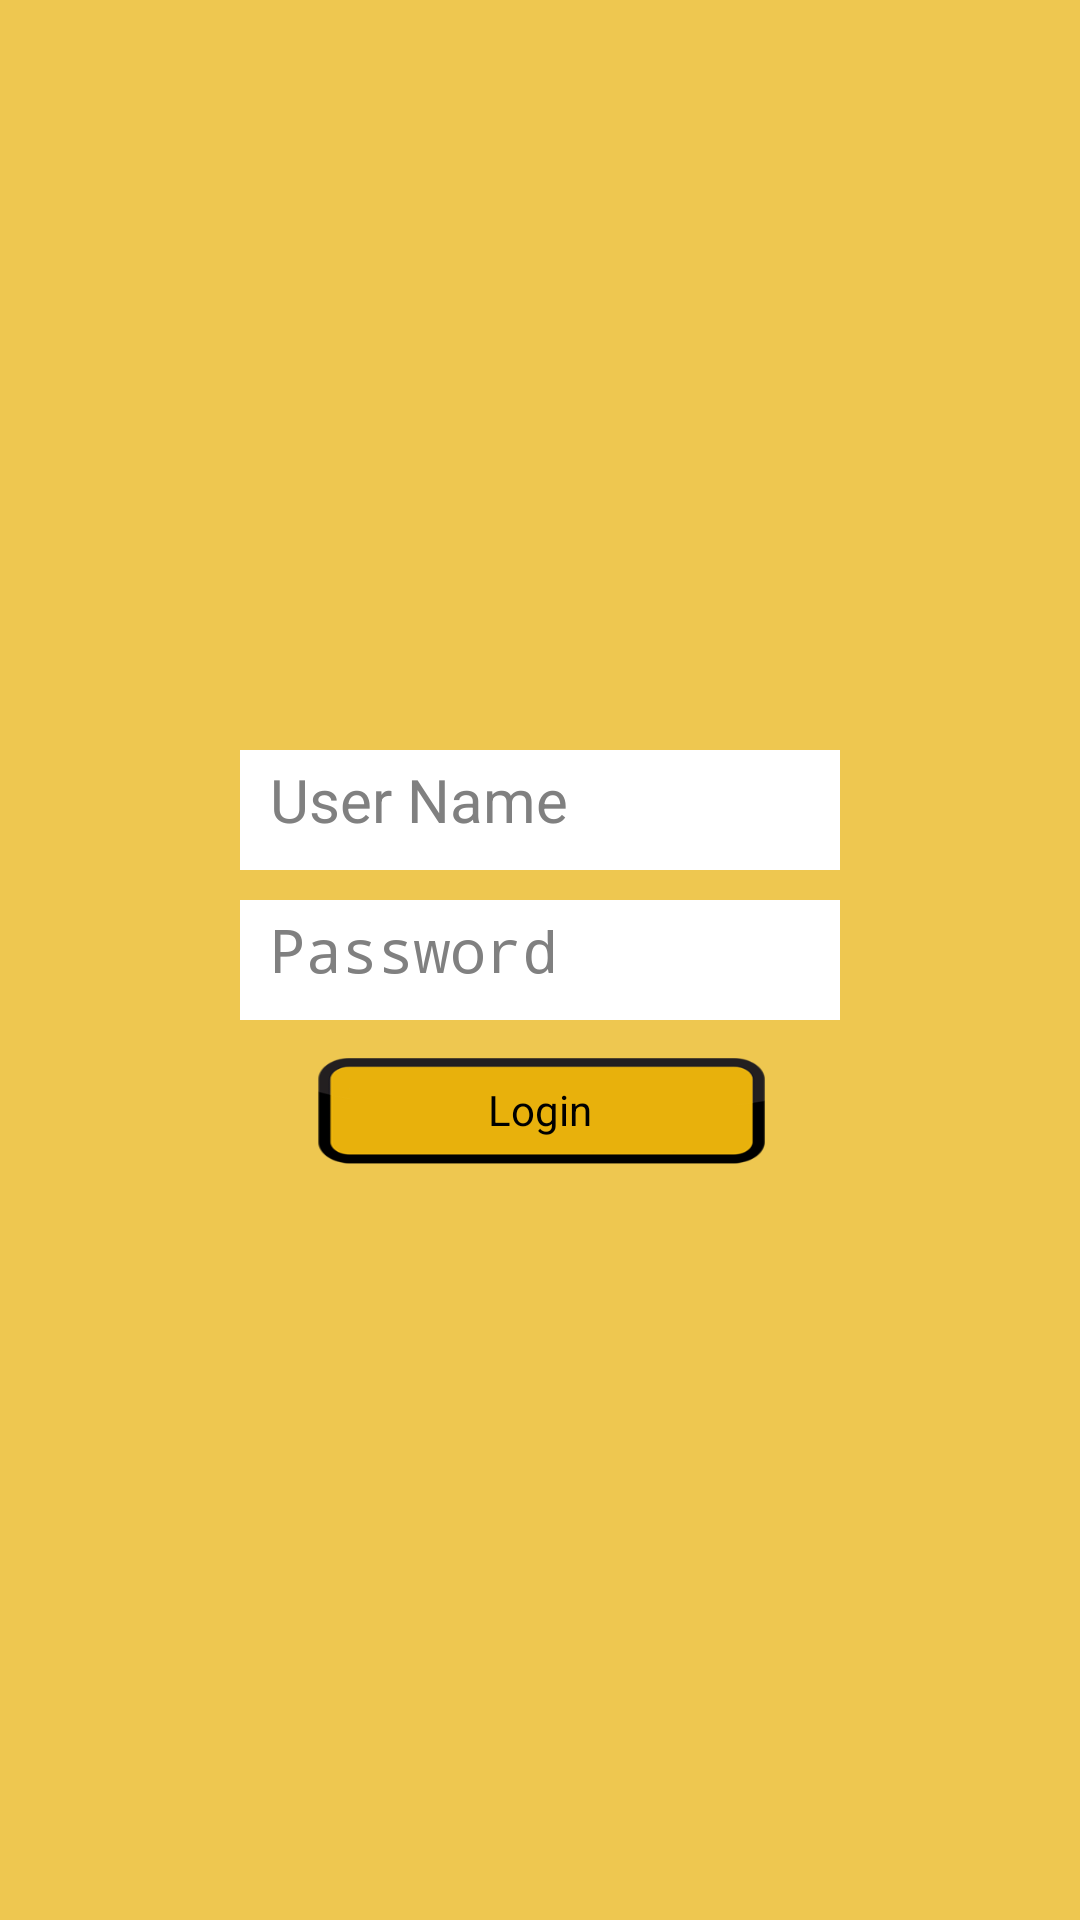

Here is an Android app screen rendered from its layout file. Give the layout XML and the strings, colors and styles it references.
<!-- AndroidManifest.xml: application theme android:Theme.NoTitleBar -->
<!-- res/layout/activity_login.xml -->
<?xml version="1.0" encoding="utf-8"?>
<RelativeLayout xmlns:android="http://schemas.android.com/apk/res/android"
    android:layout_width="match_parent"
    android:layout_height="match_parent"
    android:background="#eec750" >

    <RelativeLayout
        android:id="@+id/relativeLayout1"
        android:layout_width="match_parent"
        android:layout_height="wrap_content"
        android:layout_centerHorizontal="true"
        android:layout_centerVertical="true" >

        <EditText
            android:id="@+id/user_name"
            style="@style/user_entry_edit_style"
            android:layout_centerHorizontal="true"
            android:background="@drawable/rounded_corner_ed"
            android:ems="10"
            android:hint="@string/login_screen_user_name"
            android:inputType="textPersonName" >
        </EditText>

        <EditText
            android:id="@+id/user_password"
            style="@style/user_entry_edit_style"
            android:layout_below="@+id/user_name"
            android:layout_centerHorizontal="true"
            android:layout_marginTop="10dp"
            android:background="@drawable/rounded_corner_ed"
            android:ems="10"
            android:hint="@string/login_screen_user_password"
            android:inputType="textPassword" >
        </EditText>

        <Button
            android:id="@+id/submit_btn"
            style="@style/submit_button"
            android:layout_below="@+id/user_password"
            android:layout_centerHorizontal="true"
            android:text="@string/login_screen_submit" />

    </RelativeLayout>

</RelativeLayout>
<!-- resources referenced by this layout -->
<resources>
  <!-- drawable rounded_corner_ed (drawable) -->
  <layer-list xmlns:android="http://schemas.android.com/apk/res/android" >
  
      <item>
          <shape android:shape="rectangle" >
              <solid android:color="#6C6C6C" />
  
              <corners android:radius="15dp" />
          </shape>
      </item>
      <item>
          <shape android:shape="rectangle" >
              <solid android:color="@android:color/white" />
          </shape>
      </item>
  
      
      <item
          android:left="3px"
          android:top="3px">
          <shape android:shape="rectangle" >
              <solid android:color="#FFFFFF" />
          </shape>
      </item>
  
  </layer-list>
  <string name="login_screen_submit">Login</string>
  <string name="login_screen_user_name">User Name</string>
  <string name="login_screen_user_password">Password</string>
  <style name="submit_button">
          <item name="android:gravity">center</item>
          <item name="android:layout_width">150dp</item>
          <item name="android:layout_marginTop">10dip</item>
          <item name="android:textColor">@android:color/black</item>
          <item name="android:layout_height">40dp</item>
          <item name="android:background">@drawable/borger_button_back</item>
      </style>
  <style name="user_entry_edit_style">
          <item name="android:layout_width">200dp</item>
          <item name="android:layout_height">40dp</item>
          <item name="android:padding">10dp</item>
          <item name="android:gravity">center|left</item>
          <item name="android:textColor">@android:color/black</item>
          <item name="android:textSize">20sp</item>
          <item name="android:textStyle">normal</item>
          <item name="android:singleLine">true</item>
      </style>
  <!-- drawable borger_button_back: png bitmap (drawable-hdpi, 4424 bytes) -->
</resources>
